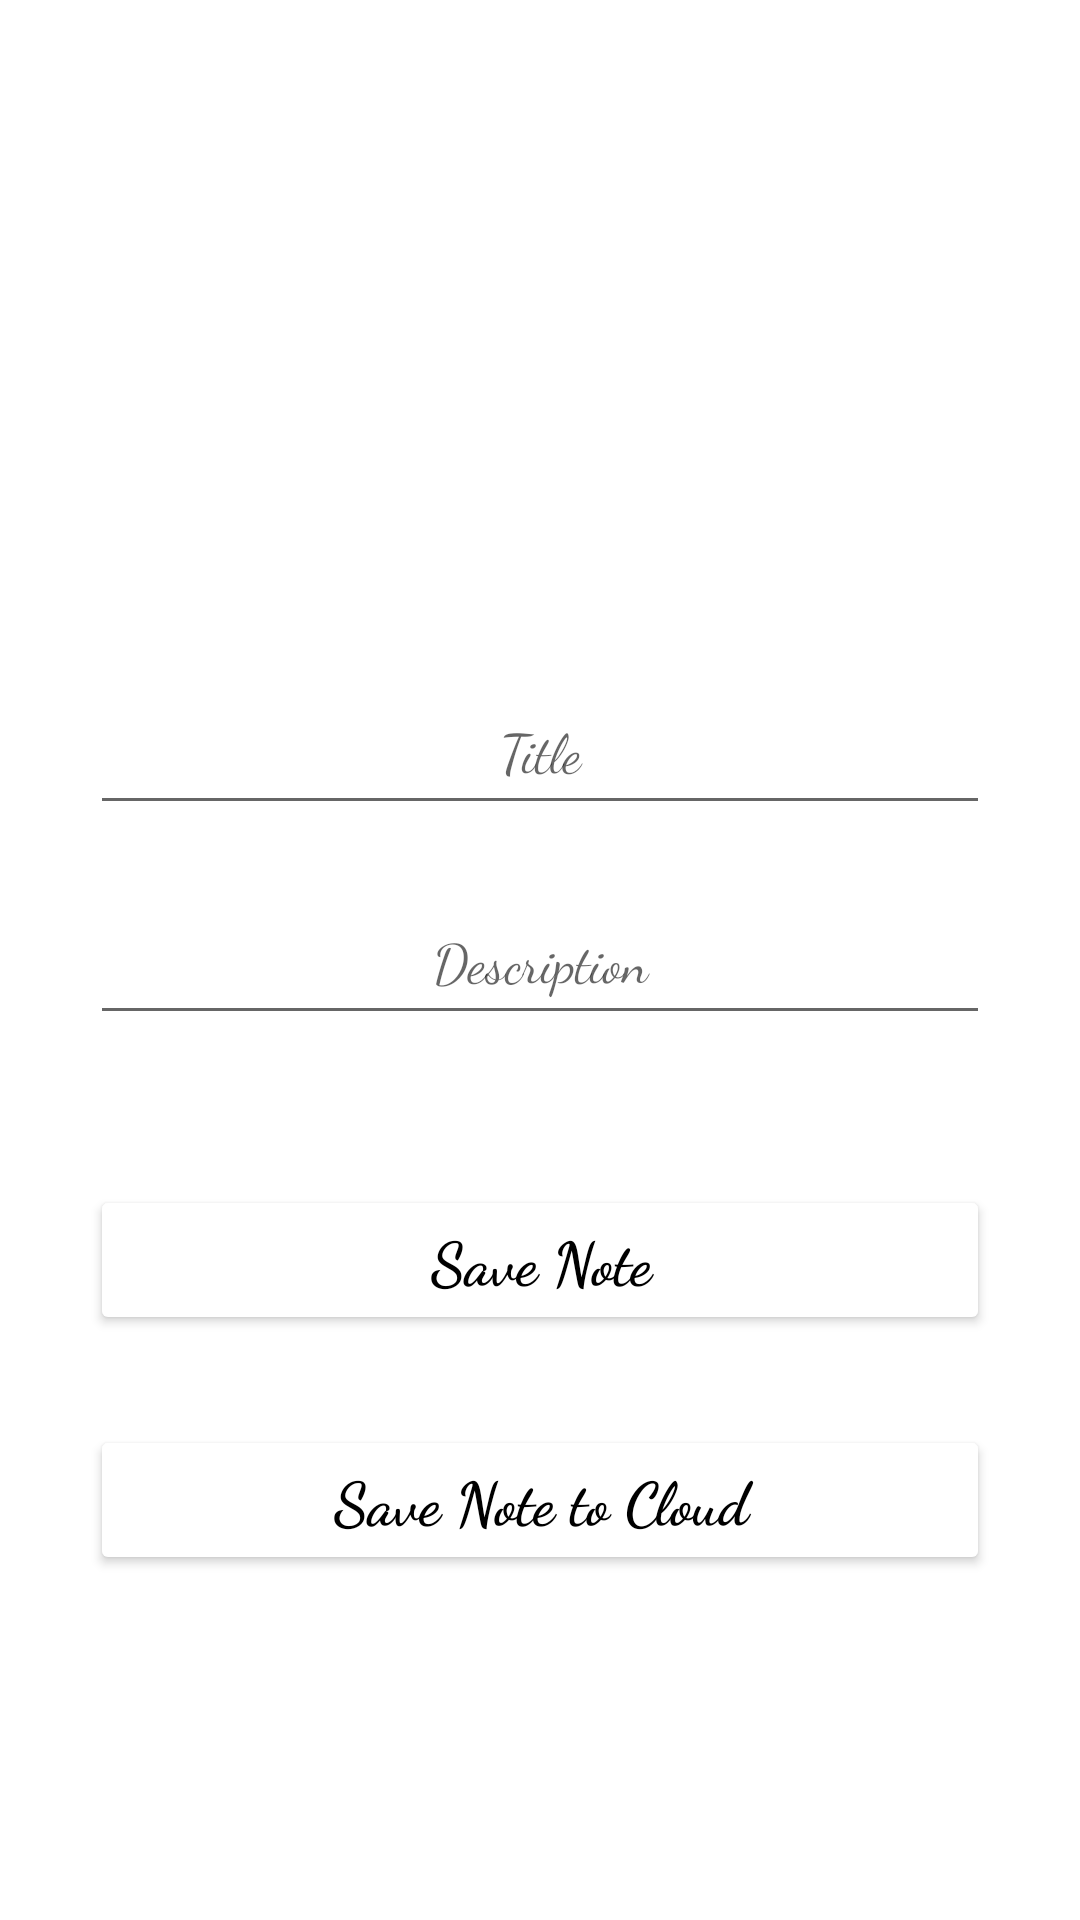

Android layout source for this screen:
<!-- AndroidManifest.xml: application theme Theme.NotesApp -->
<!-- res/layout/activity_addnotes.xml -->
<?xml version="1.0" encoding="utf-8"?>
<RelativeLayout xmlns:android="http://schemas.android.com/apk/res/android"
    xmlns:tools="http://schemas.android.com/tools"
    android:layout_width="match_parent"
    android:layout_height="match_parent"
    tools:context=".AddnotesActivity">

    <EditText
        android:id="@+id/etText"
        android:layout_width="300dp"
        android:layout_height="50dp"
        android:fontFamily="cursive"
        android:hint="Title"
        android:gravity="center"
        android:layout_above="@id/etDesc"
        android:layout_centerInParent="true"
        android:layout_margin="20dp"
        android:textColor="@color/black"
        android:padding="10dp" />

    <EditText
        android:id="@+id/etDesc"
        android:layout_width="300dp"
        android:layout_height="50dp"
        android:fontFamily="cursive"
        android:hint="Description"
        android:gravity="center"
        android:layout_marginBottom="20dp"
        android:layout_centerInParent="true"
        android:textColor="@color/black"
        android:padding="10dp" />

    <Button
        android:id="@+id/btnSave"
        android:layout_width="300dp"
        android:layout_height="50dp"
        android:layout_below="@id/etDesc"
        android:layout_centerInParent="true"
        android:layout_marginTop="30dp"
        android:backgroundTint="@color/white"
        android:elevation="10dp"
        android:fontFamily="cursive"
        android:text="Save Note"
        android:textAllCaps="false"
        android:textColor="@color/black"
        android:textSize="20dp"
        android:textStyle="bold" />

    <Button
        android:id="@+id/btnSaveC"
        android:layout_width="300dp"
        android:layout_height="50dp"
        android:layout_below="@id/btnSave"
        android:layout_centerInParent="true"
        android:layout_marginTop="30dp"
        android:backgroundTint="@color/white"
        android:elevation="10dp"
        android:fontFamily="cursive"
        android:text="Save Note to Cloud"
        android:textAllCaps="false"
        android:textColor="@color/black"
        android:textSize="20dp"
        android:textStyle="bold" />

</RelativeLayout>
<!-- resources referenced by this layout -->
<resources>
  <color name="black">#FF000000</color>
  <color name="white">#FFFFFFFF</color>
  <style name="Theme.NotesApp" parent="Theme.MaterialComponents.DayNight.DarkActionBar">
          
          <item name="colorPrimary">@color/greyish</item>
          <item name="colorPrimaryVariant">@color/greyish</item>
          <item name="colorOnPrimary">@color/black</item>
          
          <item name="colorSecondary">@color/teal_200</item>
          <item name="colorSecondaryVariant">@color/teal_700</item>
          <item name="colorOnSecondary">@color/black</item>
          
          <item name="android:statusBarColor" tools:targetApi="l">?attr/colorPrimaryVariant</item>
          
      </style>
  <color name="greyish">#E6E4E4</color>
  <color name="teal_200">#FF03DAC5</color>
  <color name="teal_700">#FF018786</color>
</resources>
